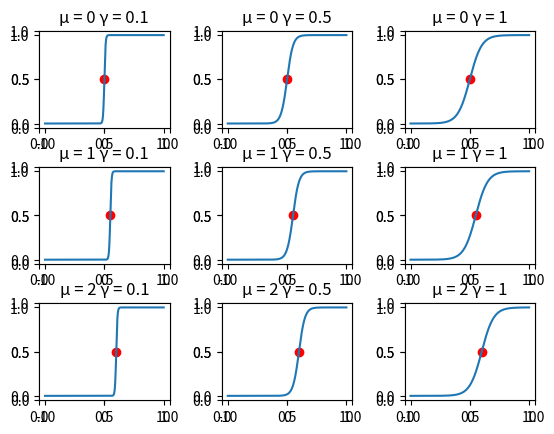

Write the Python code that produced this figure.
# -*- coding: utf-8 -*-
"""
Created on Wed Jul  3 14:44:06 2019
μ参数控制对称中心，函数以（μ，0.5）对称
γ控制函数图像的形状，γ值越小，曲线在中心附近的增长越快
[redacted]
"""
import matplotlib.pyplot as plt
import numpy as np

def function(x, μ, γ):
    #产生逻辑斯蒂回归函数的值
    z = np.e ** (-(x - μ)/γ)
    y = 1.0 / (1 + z)
    return y    

x = np.linspace(-10,10,1000)

#设置不同的参数取值
γ = [0.1, 0.5, 1]
μ = [0, 1, 2] 

k = 1

fig = plt.figure("logistic的参数的取值对图像的影响")
fig.subplots_adjust(hspace=0.4, wspace=0.4)
for i in range(3):
    for j in range(3):
        plt.subplot(3,3,k)
        ax = fig.add_subplot(3,3,k)
        y = function(x, μ[i], γ[j])
        linelabel = "μ = {:} γ = {:}".format(μ[i], γ[j])
        plt.plot(x,y)
        plt.scatter(μ[i], 0.5, color='r')
        plt.title(linelabel)
        k += 1
        